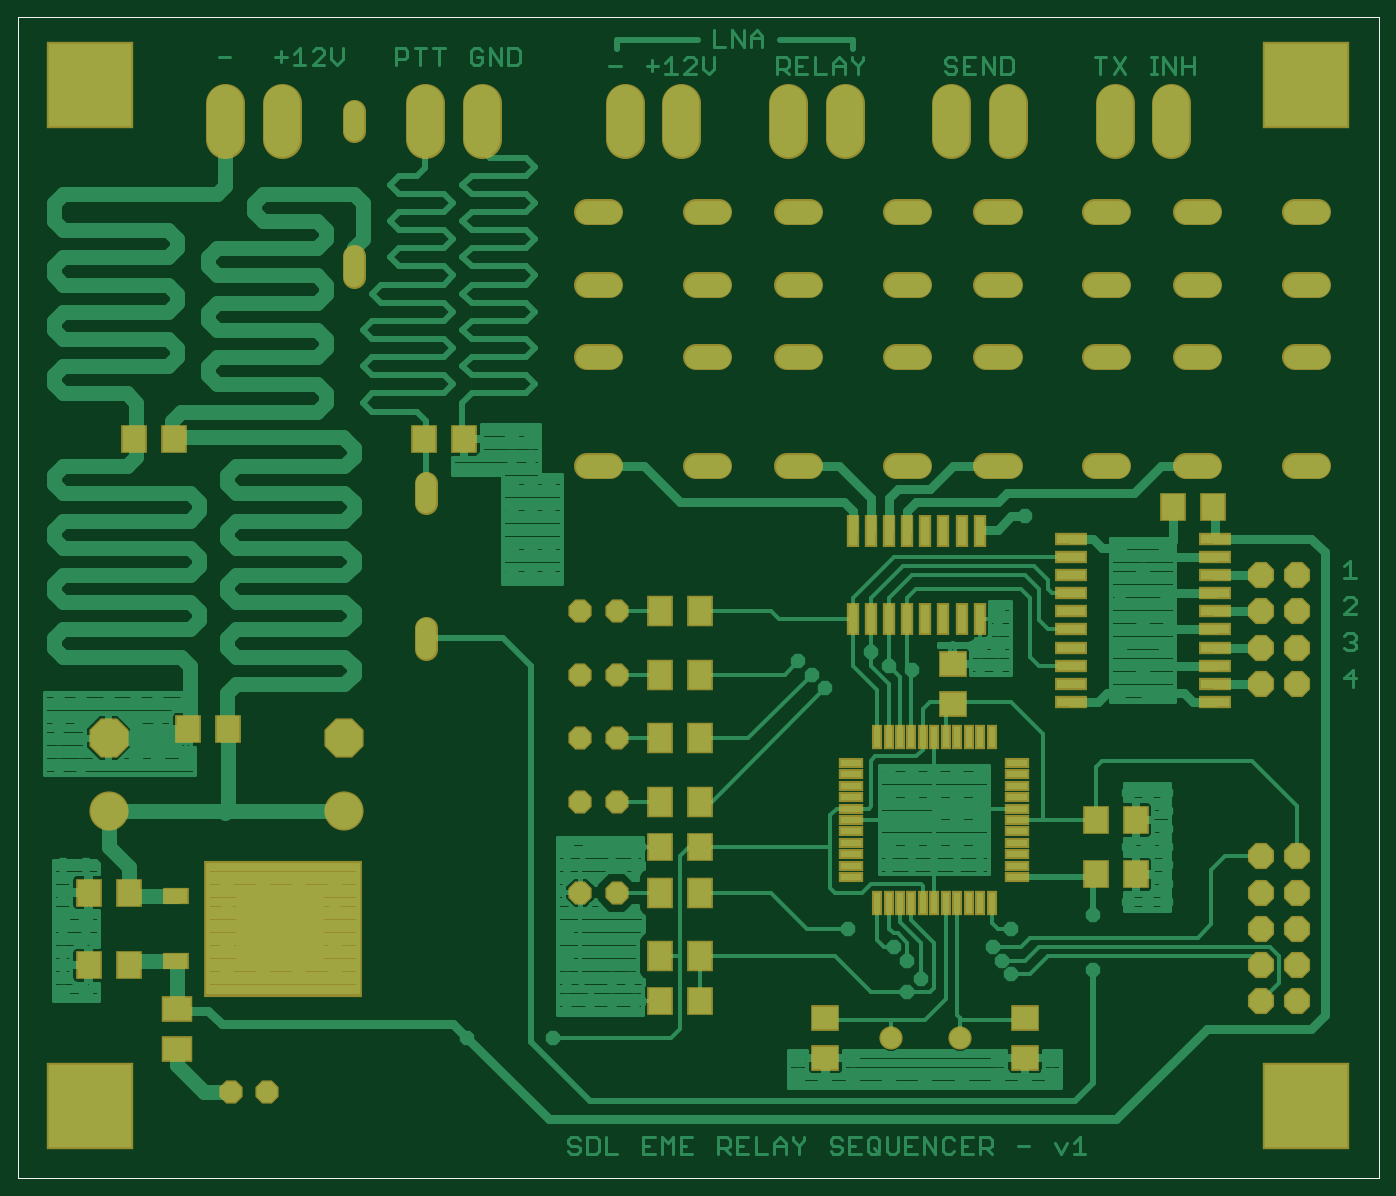
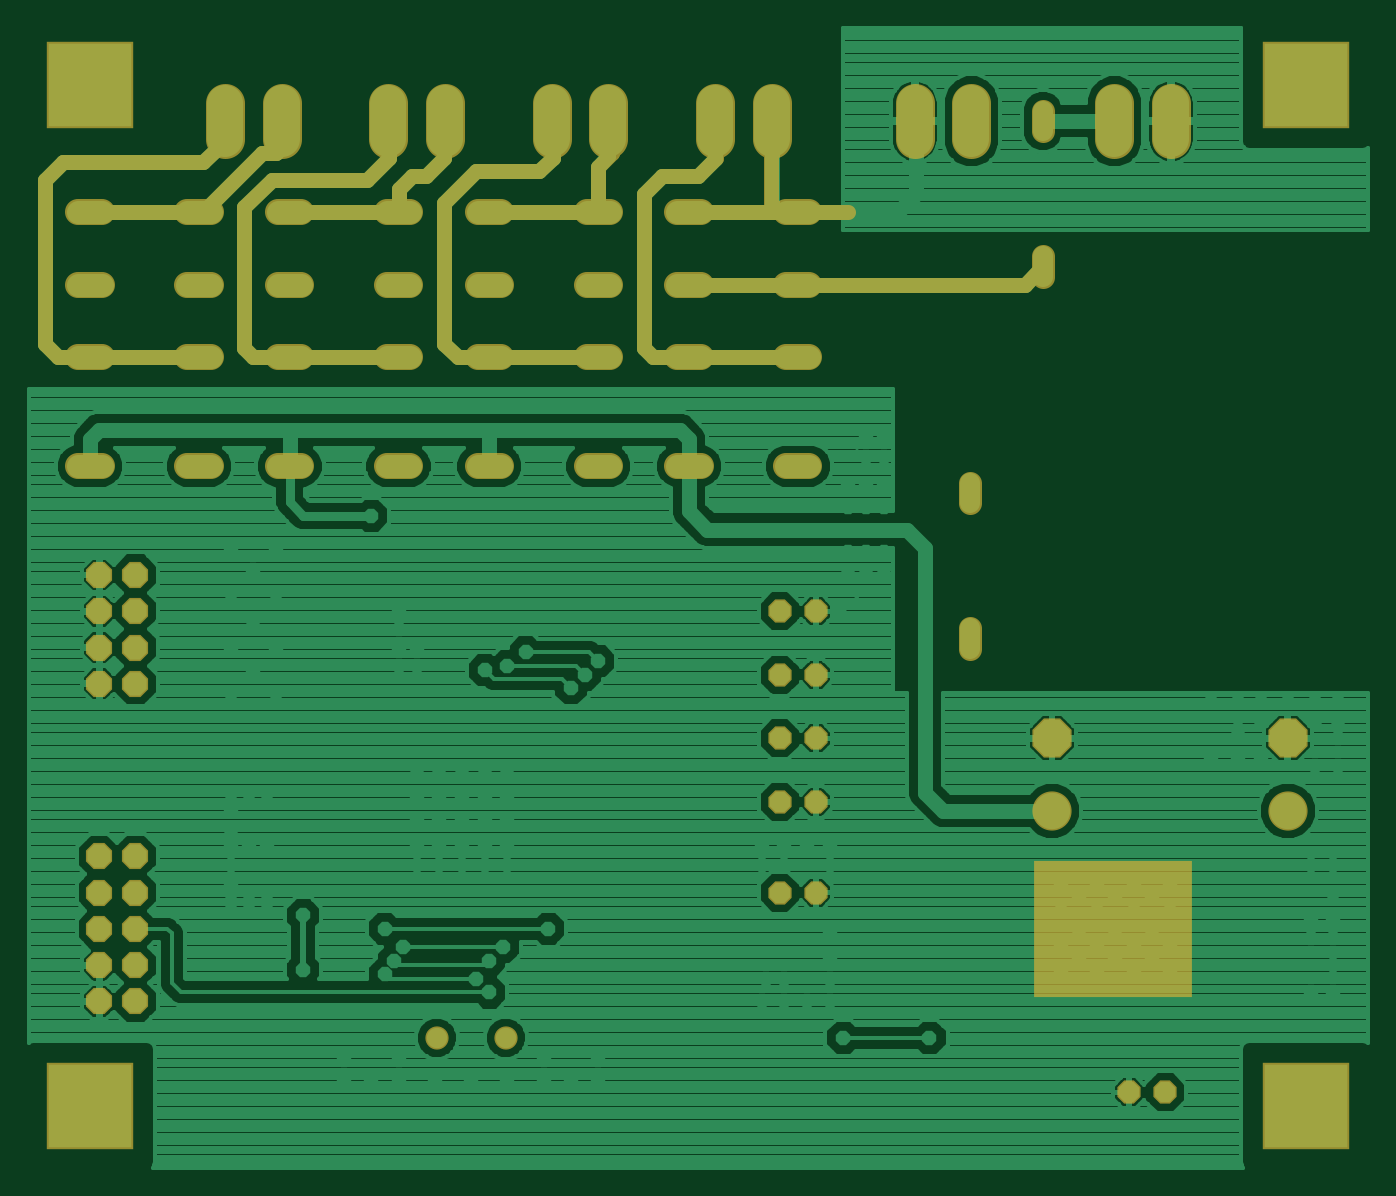
Circuit board: 6 layer files. Board 93.7 x 79.7 mm.
- top_copper: Relay Sequencer.cmp (54757 bytes)
- drill: Relay Sequencer.drd (3870 bytes)
- top_silk: Relay Sequencer.plc (3419 bytes)
- bottom_copper: Relay Sequencer.sol (68032 bytes)
- top_mask: Relay Sequencer.stc (6117 bytes)
- bottom_mask: Relay Sequencer.sts (4612 bytes)

=== top_copper: Relay Sequencer.cmp (54757 bytes, source omitted) ===
=== drill: Relay Sequencer.drd ===
%
M48
M72
T01C0.01969
T02C0.03200
T03C0.04000
T04C0.06600
T05C0.11024
%
T01
X14100Y90183
X20350Y90183
X14100Y97683
X14100Y105183
X14100Y110183
X20350Y110183
X20350Y105183
X14100Y117683
X14100Y125183
X20350Y125183
X19100Y152683
X12850Y152683
X12850Y160183
X12850Y165183
X19100Y165183
X19100Y170183
X12850Y170183
X26600Y170183
X34100Y170183
X40350Y170183
X40350Y162683
X34100Y165183
X34100Y155183
X40350Y155183
X47850Y155183
X47850Y170183
X59100Y120183
X64100Y116433
X59100Y112683
X64100Y107683
X59100Y102683
X64100Y98933
X59100Y95183
X69100Y95183
X74100Y98933
X79100Y95183
X84100Y98933
X79100Y102683
X74100Y107683
X69100Y102683
X69100Y112683
X74100Y116433
X79100Y112683
X84100Y116433
X79100Y120183
X69100Y120183
X84100Y107683
X89100Y102683
X89100Y95183
X89100Y112683
X89100Y120183
X125350Y77683
X149100Y77683
X152850Y87683
X159100Y87683
X152850Y93933
X152850Y100183
X152850Y106433
X165350Y93933
X170350Y93933
X171600Y87683
X165350Y87683
X165350Y125183
X171600Y125183
X171600Y130183
X165350Y130183
X159100Y130183
X152850Y130183
X152850Y125183
X216600Y71433
X216600Y66433
X224100Y66433
X231600Y66433
X231600Y71433
X241600Y66433
X251600Y66433
X261600Y66433
X271600Y66433
X271600Y71433
X279100Y66433
X286600Y66433
X286600Y71433
X275350Y95183
X272850Y98933
X270350Y102683
X275350Y107683
X266600Y125183
X260350Y125183
X254100Y125183
X247850Y125183
X241600Y125183
X241600Y131433
X247850Y131433
X254100Y131433
X260350Y131433
X266600Y131433
X266600Y137683
X266600Y143933
X260350Y143933
X260350Y137683
X254100Y137683
X254100Y143933
X247850Y143933
X247850Y137683
X241600Y137683
X241600Y143933
X241600Y150183
X247850Y150183
X254100Y150183
X260350Y150183
X266600Y150183
X266600Y180183
X271600Y180183
X271600Y185183
X266600Y185183
X271600Y190183
X271600Y195183
X247850Y178933
X241600Y180183
X236600Y183933
X224100Y173933
X220350Y177683
X216600Y181433
X279100Y221433
X305350Y212683
X311600Y206433
X317850Y212683
X317850Y200183
X311600Y192683
X305350Y185183
X311600Y178933
X305350Y172683
X317850Y172683
X317850Y185183
X305350Y200183
X307850Y145183
X312850Y145183
X317850Y145183
X317850Y140183
X317850Y135183
X317850Y130183
X312850Y130183
X307850Y130183
X317850Y125183
X317850Y120183
X317850Y115183
X312850Y115183
X307850Y115183
X297850Y111433
X297850Y96433
X250350Y93933
X246600Y90183
X246600Y98933
X242850Y102683
X230350Y107683
X147850Y205183
X142850Y205183
X137850Y205183
X137850Y211433
X142850Y211433
X147850Y211433
X147850Y223933
X142850Y223933
X137850Y223933
X137850Y230183
X142850Y230183
X147850Y230183
X142850Y237683
X137850Y237683
X137850Y242683
X142850Y242683
T02
X114100Y227683
X156600Y195183
X166600Y195183
X166600Y177683
X156600Y177683
X156600Y160183
X166600Y160183
X166600Y142683
X156600Y142683
X156600Y117683
X166600Y117683
X242100Y77683
X261100Y77683
X114100Y187683
X94100Y290183
X94100Y330183
X70350Y62683
X60350Y62683
T03
X91600Y140183
X91600Y160183
X26600Y160183
X26600Y140183
X161600Y235183
X191600Y235183
X216600Y235183
X246600Y235183
X271600Y235183
X301600Y235183
X326600Y235183
X356600Y235183
X356600Y265183
X356600Y285183
X356600Y305183
X326600Y305183
X326600Y285183
X326600Y265183
X301600Y265183
X301600Y285183
X301600Y305183
X271600Y305183
X271600Y285183
X271600Y265183
X246600Y265183
X246600Y285183
X246600Y305183
X216600Y305183
X216600Y285183
X216600Y265183
X191600Y265183
X191600Y285183
X191600Y305183
X161600Y305183
X161600Y285183
X161600Y265183
X344100Y205183
X344100Y195183
X344100Y185183
X344100Y175183
X354100Y175183
X354100Y185183
X354100Y195183
X354100Y205183
X354100Y127683
X354100Y117683
X354100Y107683
X354100Y97683
X354100Y87683
X344100Y87683
X344100Y97683
X344100Y107683
X344100Y117683
X344100Y127683
T04
X319400Y330183
X303800Y330183
X274400Y330183
X258800Y330183
X229400Y330183
X213800Y330183
X184400Y330183
X168800Y330183
X129400Y330183
X113800Y330183
X74400Y330183
X58800Y330183
T05
X21600Y58933
X21600Y340183
X356600Y340183
X356600Y58933
M30

=== top_silk: Relay Sequencer.plc ===
G75*
%MOIN*%
%OFA0B0*%
%FSLAX25Y25*%
%IPPOS*%
%LPD*%
%AMOC8*
5,1,8,0,0,1.08239X$1,22.5*
%
%ADD10C,0.00000*%
%ADD11C,0.00512*%
%ADD12C,0.00600*%
D10*
X0001600Y0038933D02*
X0001600Y0358884D01*
X0376521Y0358884D01*
X0376521Y0038933D01*
X0001600Y0038933D01*
D11*
X0001600Y0018933D02*
X0001600Y0001256D01*
X0001856Y0008933D02*
X0011836Y0007909D01*
X0011836Y0007676D02*
X0001856Y0008933D01*
X0011836Y0009957D01*
X0011836Y0010190D02*
X0011836Y0007676D01*
X0011836Y0008421D02*
X0001856Y0008933D01*
X0011836Y0009445D01*
X0011836Y0010190D02*
X0001856Y0008933D01*
X0376344Y0008933D01*
X0366364Y0007909D01*
X0366364Y0007676D02*
X0376344Y0008933D01*
X0366364Y0009957D01*
X0366364Y0010190D02*
X0366364Y0007676D01*
X0366364Y0008421D02*
X0376344Y0008933D01*
X0366364Y0009445D01*
X0366364Y0010190D02*
X0376344Y0008933D01*
X0376600Y0001256D02*
X0376600Y0018933D01*
X0401600Y0038933D02*
X0419277Y0038933D01*
X0411600Y0039189D02*
X0412624Y0049169D01*
X0412857Y0049169D02*
X0411600Y0039189D01*
X0410576Y0049169D01*
X0410343Y0049169D02*
X0412857Y0049169D01*
X0412112Y0049169D02*
X0411600Y0039189D01*
X0411088Y0049169D01*
X0410343Y0049169D02*
X0411600Y0039189D01*
X0411600Y0359927D01*
X0412624Y0349947D01*
X0412857Y0349947D02*
X0411600Y0359927D01*
X0410576Y0349947D01*
X0410343Y0349947D02*
X0412857Y0349947D01*
X0412112Y0349947D02*
X0411600Y0359927D01*
X0411088Y0349947D01*
X0410343Y0349947D02*
X0411600Y0359927D01*
X0419277Y0360183D02*
X0401600Y0360183D01*
D12*
X0403700Y0214212D02*
X0407971Y0209942D01*
X0409038Y0211010D01*
X0409038Y0213145D01*
X0407971Y0214212D01*
X0403700Y0214212D01*
X0402633Y0213145D01*
X0402633Y0211010D01*
X0403700Y0209942D01*
X0407971Y0209942D01*
X0407971Y0207767D02*
X0406903Y0207767D01*
X0405835Y0206699D01*
X0405835Y0203497D01*
X0407971Y0203497D01*
X0409038Y0204564D01*
X0409038Y0206699D01*
X0407971Y0207767D01*
X0403700Y0205632D02*
X0405835Y0203497D01*
X0403700Y0205632D02*
X0402633Y0207767D01*
X0407971Y0201341D02*
X0409038Y0201341D01*
X0409038Y0200274D01*
X0407971Y0200274D01*
X0407971Y0201341D01*
X0409038Y0198099D02*
X0409038Y0193828D01*
X0409038Y0195964D02*
X0402633Y0195964D01*
X0404768Y0193828D01*
X0404768Y0191653D02*
X0405835Y0190586D01*
X0405835Y0188451D01*
X0404768Y0187383D01*
X0403700Y0187383D01*
X0402633Y0188451D01*
X0402633Y0190586D01*
X0403700Y0191653D01*
X0404768Y0191653D01*
X0405835Y0190586D02*
X0406903Y0191653D01*
X0407971Y0191653D01*
X0409038Y0190586D01*
X0409038Y0188451D01*
X0407971Y0187383D01*
X0406903Y0187383D01*
X0405835Y0188451D01*
X0203754Y0017900D02*
X0199484Y0017900D01*
X0199484Y0014698D01*
X0201619Y0015765D01*
X0202687Y0015765D01*
X0203754Y0014698D01*
X0203754Y0012562D01*
X0202687Y0011495D01*
X0200552Y0011495D01*
X0199484Y0012562D01*
X0197309Y0011495D02*
X0193039Y0011495D01*
X0197309Y0015765D01*
X0197309Y0016833D01*
X0196241Y0017900D01*
X0194106Y0017900D01*
X0193039Y0016833D01*
X0190883Y0012562D02*
X0190883Y0011495D01*
X0189816Y0011495D01*
X0189816Y0012562D01*
X0190883Y0012562D01*
X0187641Y0012562D02*
X0187641Y0014698D01*
X0186573Y0015765D01*
X0185506Y0015765D01*
X0183370Y0014698D01*
X0183370Y0017900D01*
X0187641Y0017900D01*
X0187641Y0012562D02*
X0186573Y0011495D01*
X0184438Y0011495D01*
X0183370Y0012562D01*
X0181195Y0012562D02*
X0181195Y0016833D01*
X0180128Y0017900D01*
X0177992Y0017900D01*
X0176925Y0016833D01*
X0176925Y0015765D01*
X0177992Y0014698D01*
X0181195Y0014698D01*
X0181195Y0012562D02*
X0180128Y0011495D01*
X0177992Y0011495D01*
X0176925Y0012562D01*
M02*

=== bottom_copper: Relay Sequencer.sol (68032 bytes, source omitted) ===
=== top_mask: Relay Sequencer.stc ===
G75*
%MOIN*%
%OFA0B0*%
%FSLAX25Y25*%
%IPPOS*%
%LPD*%
%AMOC8*
5,1,8,0,0,1.08239X$1,22.5*
%
%ADD10R,0.43750X0.37500*%
%ADD11R,0.07887X0.07099*%
%ADD12C,0.10800*%
%ADD13OC8,0.10800*%
%ADD14R,0.07099X0.07887*%
%ADD15C,0.06400*%
%ADD16R,0.23800X0.23800*%
%ADD17R,0.02769X0.06706*%
%ADD18R,0.06706X0.02769*%
%ADD19R,0.03400X0.08800*%
%ADD20R,0.25209X0.22060*%
%ADD21R,0.07099X0.04737*%
%ADD22C,0.10700*%
%ADD23OC8,0.07200*%
%ADD24C,0.07200*%
%ADD25OC8,0.06400*%
%ADD26C,0.06400*%
%ADD27R,0.07099X0.08674*%
%ADD28R,0.08674X0.07099*%
%ADD29R,0.08800X0.03400*%
D10*
X0074725Y0107683D03*
D11*
X0224100Y0083195D03*
X0224100Y0072171D03*
X0279100Y0072171D03*
X0279100Y0083195D03*
X0259100Y0169671D03*
X0259100Y0180695D03*
D12*
X0091600Y0140183D03*
X0026600Y0140183D03*
D13*
X0026600Y0160183D03*
X0091600Y0160183D03*
D14*
X0059612Y0162683D03*
X0048588Y0162683D03*
X0032112Y0117683D03*
X0021088Y0117683D03*
X0021088Y0097683D03*
X0032112Y0097683D03*
X0178588Y0087683D03*
X0189612Y0087683D03*
X0189612Y0130183D03*
X0178588Y0130183D03*
X0298588Y0122683D03*
X0309612Y0122683D03*
X0309612Y0137683D03*
X0298588Y0137683D03*
X0319838Y0223933D03*
X0330862Y0223933D03*
X0124612Y0242683D03*
X0113588Y0242683D03*
X0044612Y0242683D03*
X0033588Y0242683D03*
D15*
X0094100Y0287383D02*
X0094100Y0292983D01*
X0094100Y0327383D02*
X0094100Y0332983D01*
X0114100Y0230483D02*
X0114100Y0224883D01*
X0114100Y0190483D02*
X0114100Y0184883D01*
D16*
X0021600Y0058933D03*
X0021600Y0340183D03*
X0356600Y0340183D03*
X0356600Y0058933D03*
D17*
X0269848Y0114848D03*
X0266698Y0114848D03*
X0263549Y0114848D03*
X0260399Y0114848D03*
X0257250Y0114848D03*
X0254100Y0114848D03*
X0250950Y0114848D03*
X0247801Y0114848D03*
X0244651Y0114848D03*
X0241502Y0114848D03*
X0238352Y0114848D03*
X0238352Y0160518D03*
X0241502Y0160518D03*
X0244651Y0160518D03*
X0247801Y0160518D03*
X0250950Y0160518D03*
X0254100Y0160518D03*
X0257250Y0160518D03*
X0260399Y0160518D03*
X0263549Y0160518D03*
X0266698Y0160518D03*
X0269848Y0160518D03*
D18*
X0276935Y0153431D03*
X0276935Y0150281D03*
X0276935Y0147132D03*
X0276935Y0143982D03*
X0276935Y0140833D03*
X0276935Y0137683D03*
X0276935Y0134533D03*
X0276935Y0131384D03*
X0276935Y0128234D03*
X0276935Y0125085D03*
X0276935Y0121935D03*
X0231265Y0121935D03*
X0231265Y0125085D03*
X0231265Y0128234D03*
X0231265Y0131384D03*
X0231265Y0134533D03*
X0231265Y0137683D03*
X0231265Y0140833D03*
X0231265Y0143982D03*
X0231265Y0147132D03*
X0231265Y0150281D03*
X0231265Y0153431D03*
D19*
X0231600Y0193083D03*
X0236600Y0193083D03*
X0241600Y0193083D03*
X0246600Y0193083D03*
X0251600Y0193083D03*
X0256600Y0193083D03*
X0261600Y0193083D03*
X0266600Y0193083D03*
X0266600Y0217283D03*
X0261600Y0217283D03*
X0256600Y0217283D03*
X0251600Y0217283D03*
X0246600Y0217283D03*
X0241600Y0217283D03*
X0236600Y0217283D03*
X0231600Y0217283D03*
D20*
X0073943Y0107683D03*
D21*
X0045202Y0098707D03*
X0045202Y0116659D03*
D22*
X0058800Y0325233D02*
X0058800Y0335133D01*
X0074400Y0335133D02*
X0074400Y0325233D01*
X0113800Y0325233D02*
X0113800Y0335133D01*
X0129400Y0335133D02*
X0129400Y0325233D01*
X0168800Y0325233D02*
X0168800Y0335133D01*
X0184400Y0335133D02*
X0184400Y0325233D01*
X0213800Y0325233D02*
X0213800Y0335133D01*
X0229400Y0335133D02*
X0229400Y0325233D01*
X0258800Y0325233D02*
X0258800Y0335133D01*
X0274400Y0335133D02*
X0274400Y0325233D01*
X0303800Y0325233D02*
X0303800Y0335133D01*
X0319400Y0335133D02*
X0319400Y0325233D01*
D23*
X0344100Y0205183D03*
X0344100Y0195183D03*
X0344100Y0185183D03*
X0344100Y0175183D03*
X0354100Y0175183D03*
X0354100Y0185183D03*
X0354100Y0195183D03*
X0354100Y0205183D03*
X0354100Y0127683D03*
X0354100Y0117683D03*
X0354100Y0107683D03*
X0354100Y0097683D03*
X0354100Y0087683D03*
X0344100Y0087683D03*
X0344100Y0097683D03*
X0344100Y0107683D03*
X0344100Y0117683D03*
X0344100Y0127683D03*
D24*
X0353400Y0235183D02*
X0359800Y0235183D01*
X0329800Y0235183D02*
X0323400Y0235183D01*
X0304800Y0235183D02*
X0298400Y0235183D01*
X0274800Y0235183D02*
X0268400Y0235183D01*
X0249800Y0235183D02*
X0243400Y0235183D01*
X0219800Y0235183D02*
X0213400Y0235183D01*
X0194800Y0235183D02*
X0188400Y0235183D01*
X0164800Y0235183D02*
X0158400Y0235183D01*
X0158400Y0265183D02*
X0164800Y0265183D01*
X0164800Y0285183D02*
X0158400Y0285183D01*
X0158400Y0305183D02*
X0164800Y0305183D01*
X0188400Y0305183D02*
X0194800Y0305183D01*
X0213400Y0305183D02*
X0219800Y0305183D01*
X0243400Y0305183D02*
X0249800Y0305183D01*
X0268400Y0305183D02*
X0274800Y0305183D01*
X0298400Y0305183D02*
X0304800Y0305183D01*
X0323400Y0305183D02*
X0329800Y0305183D01*
X0329800Y0285183D02*
X0323400Y0285183D01*
X0304800Y0285183D02*
X0298400Y0285183D01*
X0298400Y0265183D02*
X0304800Y0265183D01*
X0323400Y0265183D02*
X0329800Y0265183D01*
X0353400Y0265183D02*
X0359800Y0265183D01*
X0359800Y0285183D02*
X0353400Y0285183D01*
X0353400Y0305183D02*
X0359800Y0305183D01*
X0274800Y0285183D02*
X0268400Y0285183D01*
X0249800Y0285183D02*
X0243400Y0285183D01*
X0243400Y0265183D02*
X0249800Y0265183D01*
X0268400Y0265183D02*
X0274800Y0265183D01*
X0219800Y0265183D02*
X0213400Y0265183D01*
X0194800Y0265183D02*
X0188400Y0265183D01*
X0188400Y0285183D02*
X0194800Y0285183D01*
X0213400Y0285183D02*
X0219800Y0285183D01*
D25*
X0166600Y0195183D03*
X0156600Y0195183D03*
X0156600Y0177683D03*
X0166600Y0177683D03*
X0166600Y0160183D03*
X0156600Y0160183D03*
X0156600Y0142683D03*
X0166600Y0142683D03*
X0166600Y0117683D03*
X0156600Y0117683D03*
X0070350Y0062683D03*
X0060350Y0062683D03*
D26*
X0242100Y0077683D03*
X0261100Y0077683D03*
D27*
X0189612Y0100183D03*
X0178588Y0100183D03*
X0178588Y0117683D03*
X0189612Y0117683D03*
X0189612Y0142683D03*
X0178588Y0142683D03*
X0178588Y0160183D03*
X0189612Y0160183D03*
X0189612Y0177683D03*
X0178588Y0177683D03*
X0178588Y0195183D03*
X0189612Y0195183D03*
D28*
X0045350Y0085695D03*
X0045350Y0074671D03*
D29*
X0291800Y0170183D03*
X0291800Y0175183D03*
X0291800Y0180183D03*
X0291800Y0185183D03*
X0291800Y0190183D03*
X0291800Y0195183D03*
X0291800Y0200183D03*
X0291800Y0205183D03*
X0291800Y0210183D03*
X0291800Y0215183D03*
X0331400Y0215183D03*
X0331400Y0210183D03*
X0331400Y0205183D03*
X0331400Y0200183D03*
X0331400Y0195183D03*
X0331400Y0190183D03*
X0331400Y0185183D03*
X0331400Y0180183D03*
X0331400Y0175183D03*
X0331400Y0170183D03*
M02*

=== bottom_mask: Relay Sequencer.sts ===
G75*
%MOIN*%
%OFA0B0*%
%FSLAX25Y25*%
%IPPOS*%
%LPD*%
%AMOC8*
5,1,8,0,0,1.08239X$1,22.5*
%
%ADD10R,0.43750X0.37500*%
%ADD11C,0.04000*%
%ADD12C,0.10800*%
%ADD13OC8,0.10800*%
%ADD14C,0.06400*%
%ADD15R,0.23800X0.23800*%
%ADD16C,0.10700*%
%ADD17OC8,0.07200*%
%ADD18C,0.07200*%
%ADD19OC8,0.06400*%
%ADD20C,0.06400*%
D10*
X0074725Y0107683D03*
D11*
X0160350Y0265183D02*
X0201600Y0265183D01*
X0204100Y0267683D01*
X0204100Y0310183D01*
X0199100Y0315183D01*
X0189100Y0315183D01*
X0184100Y0320183D01*
X0184100Y0330183D01*
X0169100Y0330183D02*
X0169100Y0305183D01*
X0147850Y0305183D01*
X0169100Y0305183D02*
X0191600Y0305183D01*
X0212850Y0321433D02*
X0216600Y0317683D01*
X0216600Y0305183D01*
X0246600Y0305183D01*
X0250350Y0316433D02*
X0232850Y0316433D01*
X0229100Y0320183D01*
X0229100Y0330183D01*
X0212850Y0330183D02*
X0212850Y0321433D01*
X0250350Y0316433D02*
X0259100Y0307683D01*
X0259100Y0268933D01*
X0255350Y0265183D01*
X0216600Y0265183D01*
X0191600Y0285183D02*
X0099100Y0285183D01*
X0094100Y0290183D01*
X0259100Y0320183D02*
X0264100Y0315183D01*
X0267850Y0315183D01*
X0271600Y0311433D01*
X0271600Y0305183D01*
X0301600Y0305183D01*
X0306600Y0313933D02*
X0314100Y0306433D01*
X0314100Y0267683D01*
X0311600Y0265183D01*
X0271600Y0265183D01*
X0280350Y0313933D02*
X0306600Y0313933D01*
X0305350Y0321433D02*
X0309100Y0321433D01*
X0325350Y0305183D01*
X0356600Y0305183D01*
X0369100Y0313933D02*
X0369100Y0268933D01*
X0365350Y0265183D01*
X0326600Y0265183D01*
X0369100Y0313933D02*
X0364100Y0318933D01*
X0325350Y0318933D01*
X0320350Y0323933D01*
X0320350Y0328933D01*
X0305350Y0321433D02*
X0302850Y0323933D01*
X0302850Y0330183D01*
X0280350Y0313933D02*
X0274100Y0320183D01*
X0274100Y0330183D01*
X0259100Y0330183D02*
X0259100Y0320183D01*
D12*
X0091600Y0140183D03*
X0026600Y0140183D03*
D13*
X0026600Y0160183D03*
X0091600Y0160183D03*
D14*
X0114100Y0184883D02*
X0114100Y0190483D01*
X0114100Y0224883D02*
X0114100Y0230483D01*
X0094100Y0287383D02*
X0094100Y0292983D01*
X0094100Y0327383D02*
X0094100Y0332983D01*
D15*
X0021600Y0058933D03*
X0021600Y0340183D03*
X0356600Y0340183D03*
X0356600Y0058933D03*
D16*
X0319400Y0325233D02*
X0319400Y0335133D01*
X0303800Y0335133D02*
X0303800Y0325233D01*
X0274400Y0325233D02*
X0274400Y0335133D01*
X0258800Y0335133D02*
X0258800Y0325233D01*
X0229400Y0325233D02*
X0229400Y0335133D01*
X0213800Y0335133D02*
X0213800Y0325233D01*
X0184400Y0325233D02*
X0184400Y0335133D01*
X0168800Y0335133D02*
X0168800Y0325233D01*
X0129400Y0325233D02*
X0129400Y0335133D01*
X0113800Y0335133D02*
X0113800Y0325233D01*
X0074400Y0325233D02*
X0074400Y0335133D01*
X0058800Y0335133D02*
X0058800Y0325233D01*
D17*
X0344100Y0205183D03*
X0344100Y0195183D03*
X0344100Y0185183D03*
X0344100Y0175183D03*
X0354100Y0175183D03*
X0354100Y0185183D03*
X0354100Y0195183D03*
X0354100Y0205183D03*
X0354100Y0127683D03*
X0354100Y0117683D03*
X0354100Y0107683D03*
X0354100Y0097683D03*
X0354100Y0087683D03*
X0344100Y0087683D03*
X0344100Y0097683D03*
X0344100Y0107683D03*
X0344100Y0117683D03*
X0344100Y0127683D03*
D18*
X0353400Y0235183D02*
X0359800Y0235183D01*
X0329800Y0235183D02*
X0323400Y0235183D01*
X0304800Y0235183D02*
X0298400Y0235183D01*
X0274800Y0235183D02*
X0268400Y0235183D01*
X0249800Y0235183D02*
X0243400Y0235183D01*
X0219800Y0235183D02*
X0213400Y0235183D01*
X0194800Y0235183D02*
X0188400Y0235183D01*
X0164800Y0235183D02*
X0158400Y0235183D01*
X0158400Y0265183D02*
X0164800Y0265183D01*
X0164800Y0285183D02*
X0158400Y0285183D01*
X0158400Y0305183D02*
X0164800Y0305183D01*
X0188400Y0305183D02*
X0194800Y0305183D01*
X0213400Y0305183D02*
X0219800Y0305183D01*
X0243400Y0305183D02*
X0249800Y0305183D01*
X0268400Y0305183D02*
X0274800Y0305183D01*
X0298400Y0305183D02*
X0304800Y0305183D01*
X0323400Y0305183D02*
X0329800Y0305183D01*
X0329800Y0285183D02*
X0323400Y0285183D01*
X0304800Y0285183D02*
X0298400Y0285183D01*
X0298400Y0265183D02*
X0304800Y0265183D01*
X0323400Y0265183D02*
X0329800Y0265183D01*
X0353400Y0265183D02*
X0359800Y0265183D01*
X0359800Y0285183D02*
X0353400Y0285183D01*
X0353400Y0305183D02*
X0359800Y0305183D01*
X0274800Y0285183D02*
X0268400Y0285183D01*
X0249800Y0285183D02*
X0243400Y0285183D01*
X0243400Y0265183D02*
X0249800Y0265183D01*
X0268400Y0265183D02*
X0274800Y0265183D01*
X0219800Y0265183D02*
X0213400Y0265183D01*
X0194800Y0265183D02*
X0188400Y0265183D01*
X0188400Y0285183D02*
X0194800Y0285183D01*
X0213400Y0285183D02*
X0219800Y0285183D01*
D19*
X0166600Y0195183D03*
X0156600Y0195183D03*
X0156600Y0177683D03*
X0166600Y0177683D03*
X0166600Y0160183D03*
X0156600Y0160183D03*
X0156600Y0142683D03*
X0166600Y0142683D03*
X0166600Y0117683D03*
X0156600Y0117683D03*
X0070350Y0062683D03*
X0060350Y0062683D03*
D20*
X0242100Y0077683D03*
X0261100Y0077683D03*
M02*

